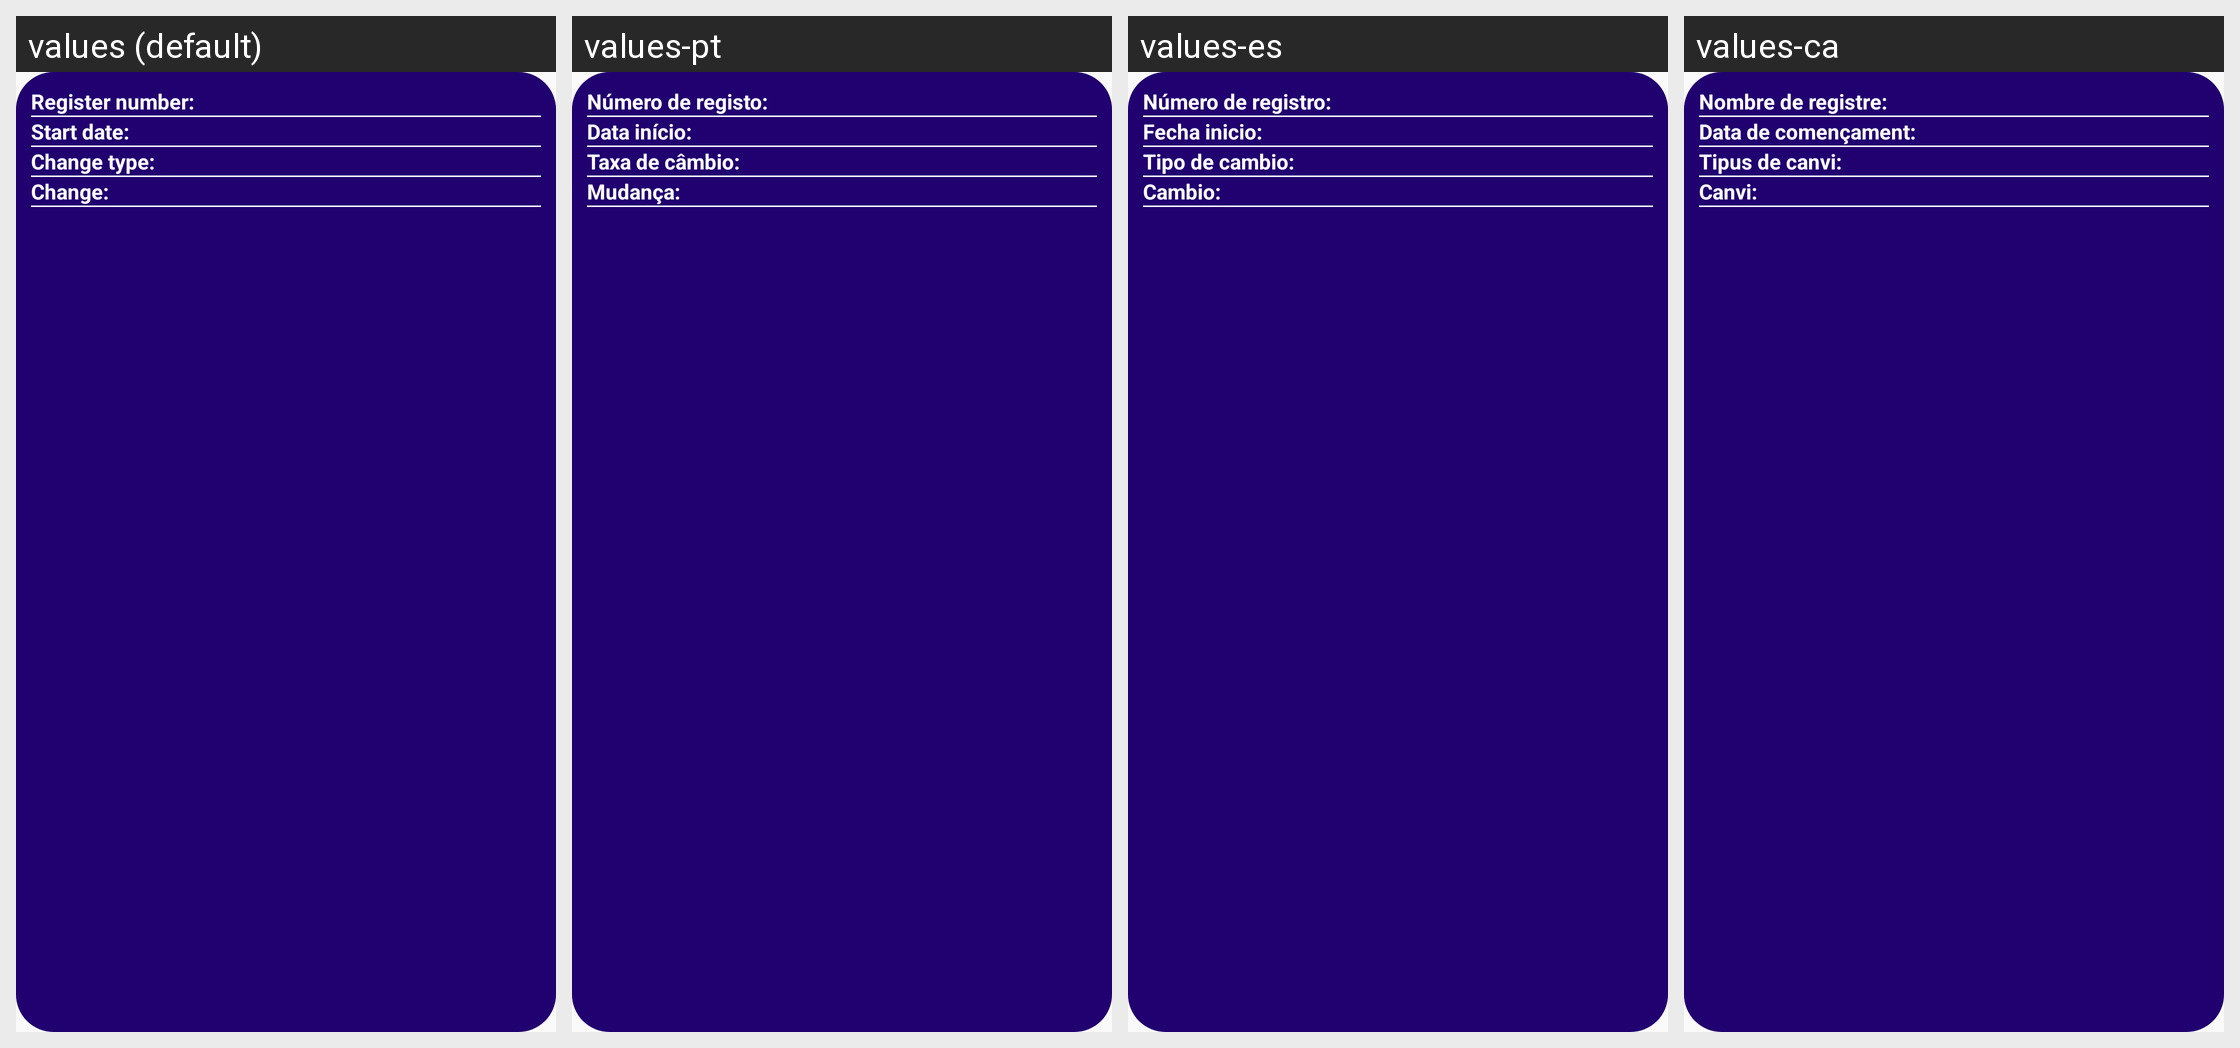

Locale-by-locale string values for the Android screen shown in this grid:
Android screen res/layout/rv_element_home_fragment_rc.xml rendered under 4 locales, left to right: values (default), values-pt, values-es, values-ca. Device: Nexus 5 (rendered at 1080×1920; each locale shown at half size, 540×960, under a caption strip naming it); theme Theme.FarmaScouter_v2.
Strings drawn on this screen, with the default value and each locale's value (text and hints the layout hard-codes, and strings that could not be matched under every locale, appear in the picture but are not listed):

nregister
  values: Register number:
  values-pt: Número de registo:
  values-es: Número de registro:
  values-ca: Nombre de registre:

startDate
  values: Start date:
  values-pt: Data início:
  values-es: Fecha inicio:
  values-ca: Data de començament:

changeType
  values: Change type:
  values-pt: Taxa de câmbio: 
  values-es: Tipo de cambio: 
  values-ca: Tipus de canvi:

change
  values: Change:
  values-pt: Mudança:
  values-es: Cambio:
  values-ca: Canvi:
